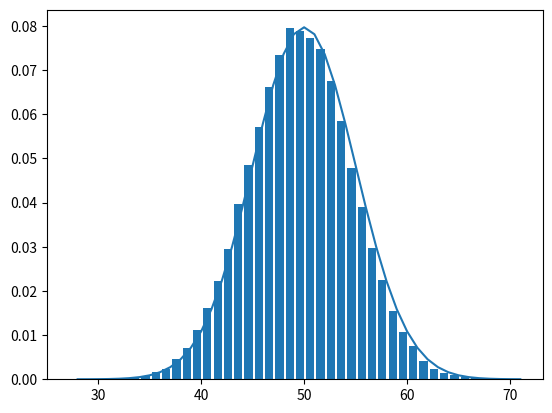

This figure's Python source:
from __future__ import  division
import random
import math
from collections import Counter

import matplotlib.pyplot as plt


def bernoulli_trial(p):
    return 1 if random.random() < p else 0

def binomial(n, p):
    return sum(bernoulli_trial(p) for _ in range(n))

def normal_cdf (x, mu=0, sigma=1):
    return (1+math.erf((x-mu)/math.sqrt(2)/sigma))/2


def make_hist(p, n, num_points):
    data = [binomial(n, p) for _ in range(num_points)]

    histogram = Counter(data)
    print(histogram)
    plt.bar([x- 0.4 for x in histogram.keys()],
            [v/num_points for v in histogram.values()],
            0.8)

    mu = p*n
    sigma = math.sqrt(n*p*(1-p))

    xs = range(min(data), max(data)+1)
    ys = [normal_cdf(i+0.5,mu,sigma) - normal_cdf(i-0.5, mu, sigma) for i in xs]
    plt.plot(xs,ys)
    #plt.title("Binomial Distribution vs. Normal Approximation")
    plt.show()

make_hist(0.50, 100, 100000)